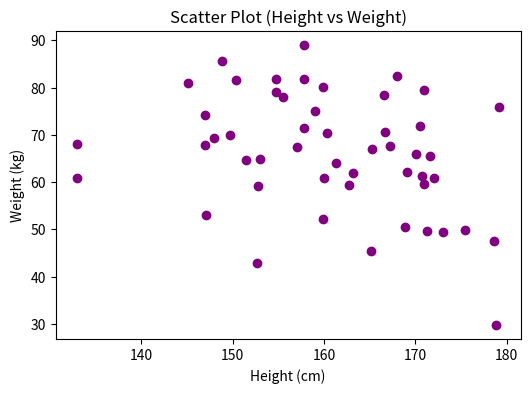

Source code (Python):
import matplotlib.pyplot as plt
import numpy as np

# Data: random height vs weight
height = np.random.normal(160, 10, 50)
weight = np.random.normal(65, 12, 50)

plt.figure(figsize=(6,4))
plt.scatter(height, weight, color="purple", marker="o")
plt.title("Scatter Plot (Height vs Weight)")
plt.xlabel("Height (cm)")
plt.ylabel("Weight (kg)")
plt.show()
